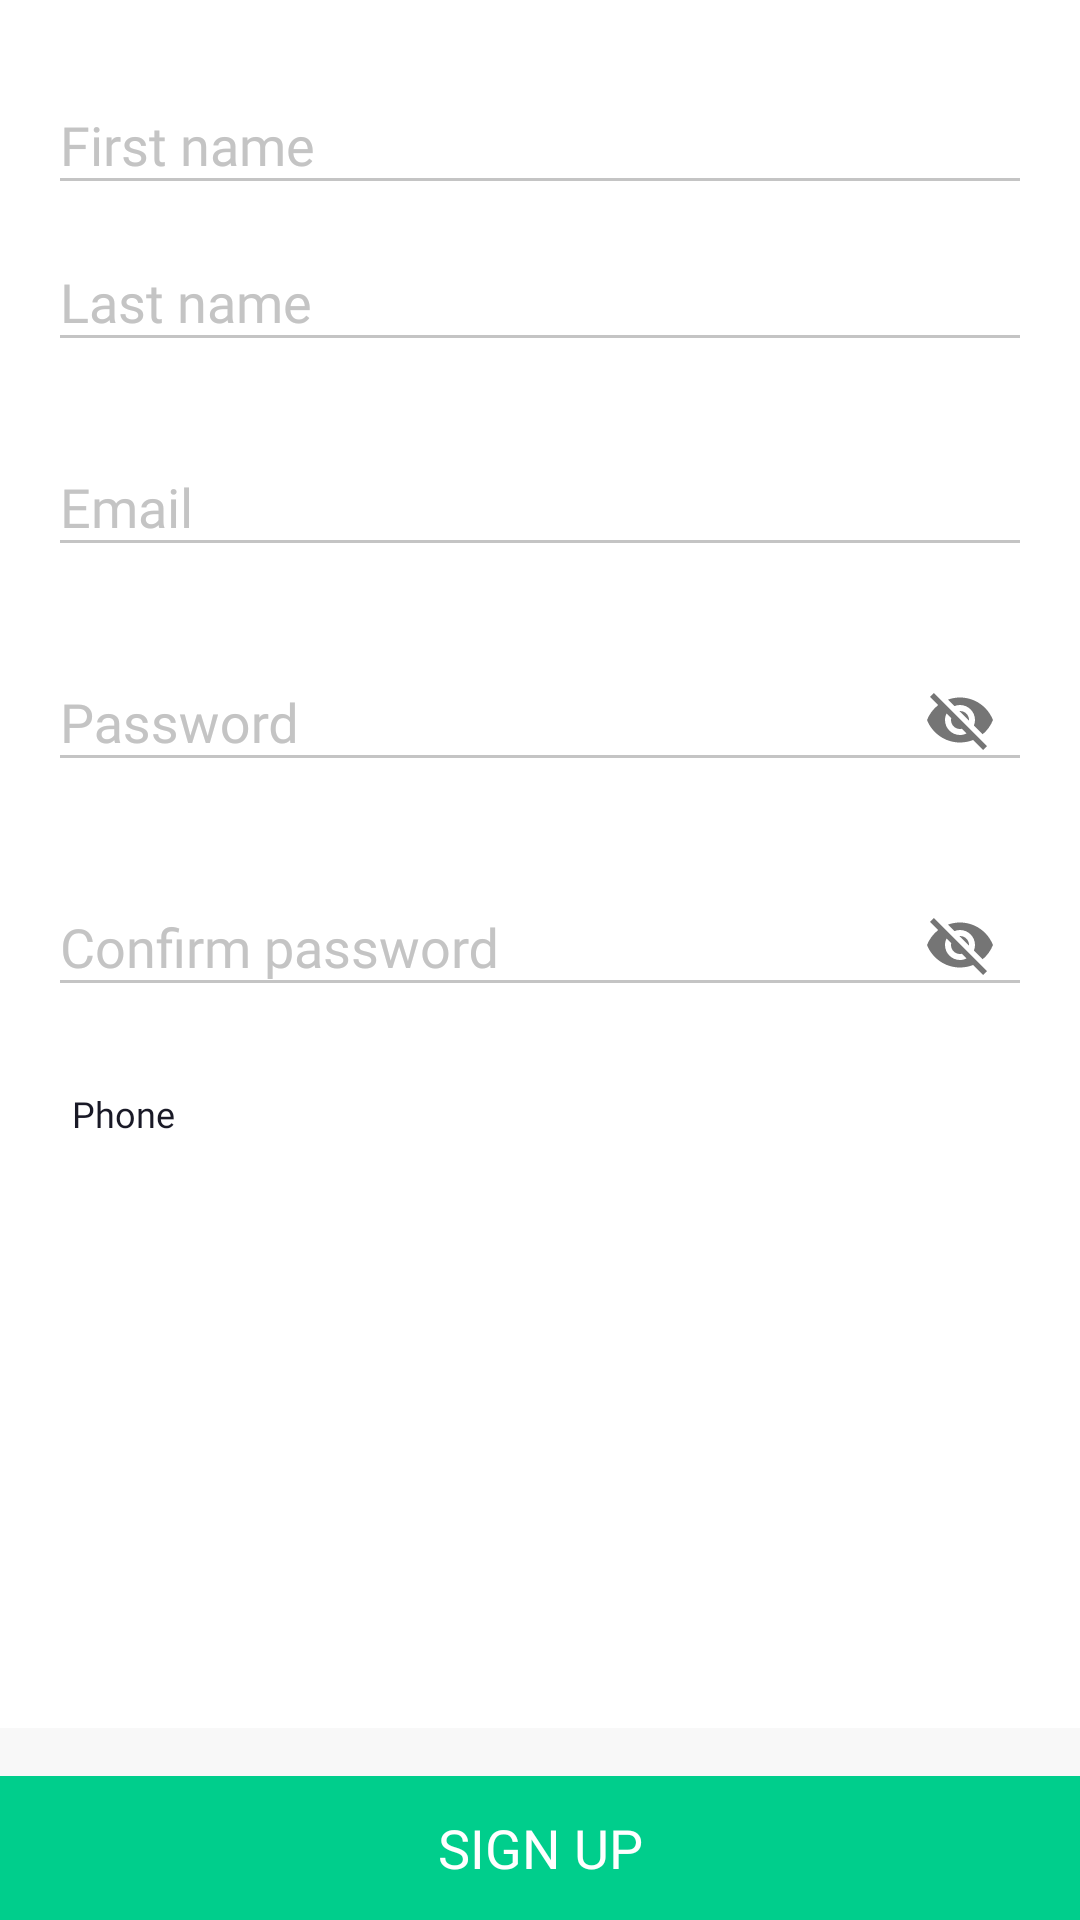

Write the Android layout XML for this screen, with the resource values it uses.
<!-- AndroidManifest.xml: application theme MainTheme -->
<!-- res/layout/activity_main.xml -->
<?xml version="1.0" encoding="utf-8"?>
<android.support.constraint.ConstraintLayout xmlns:android="http://schemas.android.com/apk/res/android"
    xmlns:app="http://schemas.android.com/apk/res-auto"
    xmlns:tools="http://schemas.android.com/tools"
    android:layout_width="match_parent"
    android:layout_height="match_parent"
    android:animateLayoutChanges="true"
    app:layout_behavior="@string/appbar_scrolling_view_behavior"
    tools:context=".MainActivity">

    <ScrollView
        android:layout_width="match_parent"
        android:layout_height="0dp"
        android:layout_marginBottom="16dp"
        android:background="@android:color/white"
        android:fillViewport="true"
        android:padding="16dp"
        android:scrollbars="none"
        app:layout_constraintBottom_toTopOf="@id/buttonContainer"
        app:layout_constraintTop_toTopOf="parent">

        <LinearLayout
            android:layout_width="match_parent"
            android:layout_height="wrap_content"
            android:clickable="true"
            android:focusableInTouchMode="true"
            android:orientation="vertical">

            <android.support.design.widget.TextInputLayout
                android:layout_width="match_parent"
                android:layout_height="wrap_content"
                android:textColorHint="#C4C4C4">

                <EditText
                    android:id="@+id/fnameEditText"
                    android:layout_width="match_parent"
                    android:layout_height="wrap_content"
                    android:backgroundTint="#C4C4C4"
                    android:fontFamily="@font/affogato_medium"
                    android:hint="First name"
                    android:inputType="text"
                    android:textColor="#191926"
                    android:textColorHint="#C4C4C4"
                    android:textSize="18sp" />
            </android.support.design.widget.TextInputLayout>

            <android.support.design.widget.TextInputLayout
                android:layout_width="match_parent"
                android:layout_height="wrap_content"
                android:textColorHint="#C4C4C4">

                <EditText
                    android:id="@+id/lnameEditText"
                    android:layout_width="match_parent"
                    android:layout_height="wrap_content"
                    android:backgroundTint="#C4C4C4"
                    android:fontFamily="@font/affogato_medium"
                    android:hint="Last name"
                    android:inputType="text"
                    android:textColor="#191926"
                    android:textColorHint="#C4C4C4"
                    android:textSize="18sp" />
            </android.support.design.widget.TextInputLayout>

            <FrameLayout
                android:layout_width="match_parent"
                android:layout_height="wrap_content"
                android:layout_marginTop="16dp">


                <android.support.design.widget.TextInputLayout
                    android:layout_width="match_parent"
                    android:layout_height="wrap_content"
                    android:textColorHint="#C4C4C4">

                    <EditText
                        android:id="@+id/emailEditText"
                        android:layout_width="match_parent"
                        android:layout_height="wrap_content"
                        android:backgroundTint="#C4C4C4"
                        android:fontFamily="@font/affogato_medium"
                        android:hint="Email"
                        android:inputType="textWebEmailAddress"
                        android:textColor="#191926"
                        android:textColorHint="#C4C4C4"
                        android:textSize="18sp" />
                </android.support.design.widget.TextInputLayout>

                <TextView
                    android:visibility="gone"
                    android:layout_gravity="center_vertical|end"
                    android:id="@+id/emailLabel"
                    android:layout_width="wrap_content"
                    android:layout_height="wrap_content"
                    android:background="@drawable/rounded"
                    android:fontFamily="@font/affogato_medium"
                    android:gravity="center_vertical"
                    android:padding="8dp"
                    android:text="Personal"
                    android:textColor="@color/album_title"
                    android:textColorHint="#C4C4C4"
                    android:textSize="12sp" />

            </FrameLayout>

            <android.support.design.widget.TextInputLayout
                android:layout_width="match_parent"
                android:layout_height="wrap_content"
                android:layout_marginTop="16dp"
                android:textColorHint="#C4C4C4"
                app:passwordToggleEnabled="true">

                <EditText
                    android:id="@+id/passwordEditText"
                    android:layout_width="match_parent"
                    android:layout_height="wrap_content"
                    android:backgroundTint="#C4C4C4"
                    android:fontFamily="@font/affogato_medium"
                    android:hint="Password"
                    android:inputType="text"
                    android:textColor="#191926"
                    android:textColorHint="#C4C4C4"
                    android:textSize="18sp" />
            </android.support.design.widget.TextInputLayout>

            <ProgressBar
                android:id="@+id/strength"
                style="@android:style/Widget.Holo.Light.ProgressBar.Horizontal"
                android:layout_width="match_parent"
                android:layout_height="wrap_content"
                android:layout_marginLeft="4dp"
                android:layout_marginRight="4dp"
                android:indeterminateTint="#e3e3e3"
                android:progress="0"
                android:progressTint="#e3e3e3"
                android:visibility="gone" />

            <android.support.design.widget.TextInputLayout
                android:layout_width="match_parent"
                android:layout_height="wrap_content"
                android:layout_marginTop="16dp"
                android:layout_marginBottom="16dp"
                android:textColorHint="#C4C4C4"
                app:passwordToggleEnabled="true">

                <EditText
                    android:id="@+id/cpasswordEditText"
                    android:layout_width="match_parent"
                    android:layout_height="wrap_content"
                    android:backgroundTint="#C4C4C4"
                    android:fontFamily="@font/affogato_medium"
                    android:hint="Confirm password"
                    android:inputType="text"
                    android:textColor="#191926"
                    android:textColorHint="#C4C4C4"
                    android:textSize="18sp" />
            </android.support.design.widget.TextInputLayout>

            <TextView
                android:id="@+id/phoneLabel"
                android:layout_width="match_parent"
                android:layout_height="wrap_content"
                android:layout_marginBottom="-12dp"
                android:backgroundTint="#C4C4C4"
                android:fontFamily="@font/affogato_medium"
                android:gravity="center_vertical"
                android:padding="8dp"
                android:text="Phone"
                android:textColor="#191926"
                android:textColorHint="#C4C4C4"
                android:textSize="12sp" />

            <Spinner
                android:id="@+id/phoneNumbers"
                android:layout_width="match_parent"
                android:layout_height="48dp"
                android:background="@null"
                android:prompt="@string/prompt" />

        </LinearLayout>

    </ScrollView>

    <LinearLayout
        android:id="@+id/buttonContainer"
        android:layout_width="match_parent"
        android:layout_height="48dp"
        android:background="@color/colorBuy"
        android:orientation="horizontal"
        app:layout_constraintBottom_toBottomOf="parent">

        <TextView
            android:id="@+id/submitButton"
            android:layout_width="match_parent"
            android:layout_height="match_parent"
            android:layout_weight="1"
            android:background="?android:selectableItemBackground"
            android:clickable="true"
            android:focusable="true"
            android:fontFamily="@font/affogato_bold"
            android:gravity="center"
            android:text="Sign up"
            android:textAllCaps="true"
            android:textColor="@color/colorPrimaryNA"
            android:textSize="18sp" />

        <ProgressBar
            android:id="@+id/loader"
            android:layout_width="match_parent"
            android:layout_height="match_parent"
            android:layout_weight="1"
            android:indeterminate="true"
            android:visibility="gone" />
    </LinearLayout>

</android.support.constraint.ConstraintLayout>
<!-- resources referenced by this layout -->
<resources>
  <color name="album_title">#4c4c4c</color>
  <color name="colorBuy">#00CE8C</color>
  <color name="colorPrimaryNA">#ffffff</color>
  <!-- drawable rounded (drawable) -->
  <?xml version="1.0" encoding="utf-8"?>
  <shape xmlns:android="http://schemas.android.com/apk/res/android">
      <solid android:color="#B2FF59" />
      <stroke
          android:width="1dp"
          android:color="#CCFF90" />
      <corners android:radius="10dp" />
      <padding
          android:bottom="0dp"
          android:left="0dp"
          android:right="0dp"
          android:top="0dp" />
  </shape>
  <string name="prompt">Phone</string>
  <style name="MainTheme" parent="Theme.AppCompat.Light.NoActionBar">
          
          <item name="colorPrimary">@color/colorPrimaryNA</item>
          <item name="colorPrimaryDark">@color/colorPrimaryDarkNA</item>
          <item name="colorAccent">@color/colorAccentNA</item>
          <item name="android:windowBackground">@color/colorWindowBackgroundNA</item>
          <item name="windowActionBar">false</item>
          <item name="windowNoTitle">true</item>
          <item name="android:windowContentOverlay">@color/horizontalBarColor</item>
      </style>
  <color name="colorPrimaryDarkNA">#000000</color>
  <color name="colorAccentNA">#000000</color>
  <color name="colorWindowBackgroundNA">#f8f8f8</color>
  <color name="horizontalBarColor">#e5e5e5</color>
</resources>
